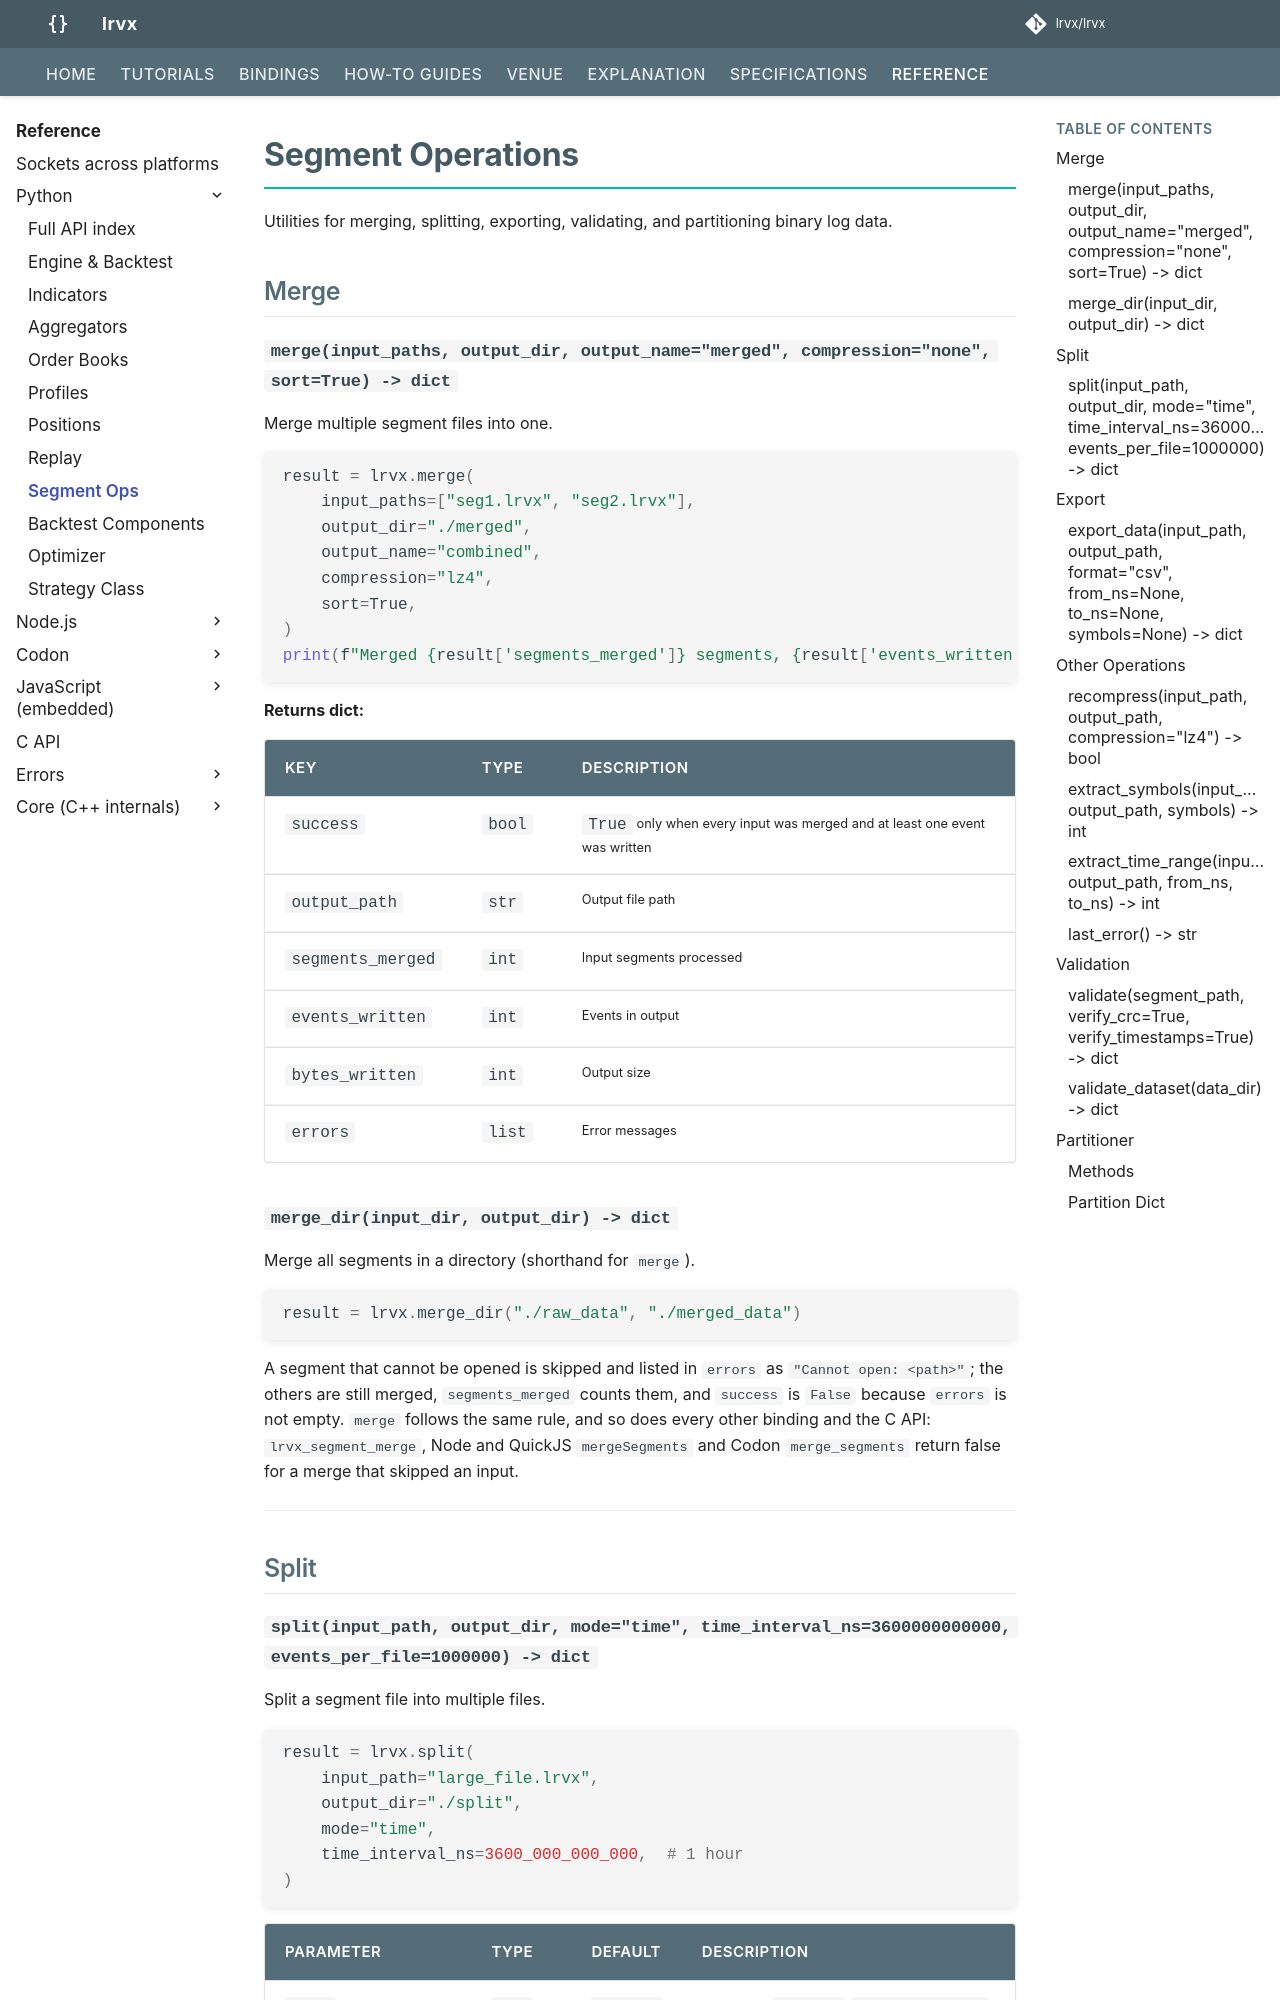

repository: lrvx/lrvx · page: reference/python/segment_ops/index.html · generator: mkdocs

# Segment Operations

Utilities for merging, splitting, exporting, validating, and partitioning binary log data.

## Merge

### `merge(input_paths, output_dir, output_name="merged", compression="none", sort=True) -> dict`

Merge multiple segment files into one.

```python
result = lrvx.merge(
    input_paths=["seg1.lrvx", "seg2.lrvx"],
    output_dir="./merged",
    output_name="combined",
    compression="lz4",
    sort=True,
)
print(f"Merged {result['segments_merged']} segments, {result['events_written']} events")
```

**Returns dict:**

| Key | Type | Description |
|-----|------|-------------|
| `success` | `bool` | `True` only when every input was merged and at least one event was written |
| `output_path` | `str` | Output file path |
| `segments_merged` | `int` | Input segments processed |
| `events_written` | `int` | Events in output |
| `bytes_written` | `int` | Output size |
| `errors` | `list` | Error messages |

### `merge_dir(input_dir, output_dir) -> dict`

Merge all segments in a directory (shorthand for `merge`).

```python
result = lrvx.merge_dir("./raw_data", "./merged_data")
```

A segment that cannot be opened is skipped and listed in `errors` as `"Cannot open: <path>"`; the
others are still merged, `segments_merged` counts them, and `success` is `False` because `errors`
is not empty. `merge` follows the same rule, and so does every other binding and the C API:
`lrvx_segment_merge`, Node and QuickJS `mergeSegments` and Codon `merge_segments` return false for
a merge that skipped an input.

---

## Split
